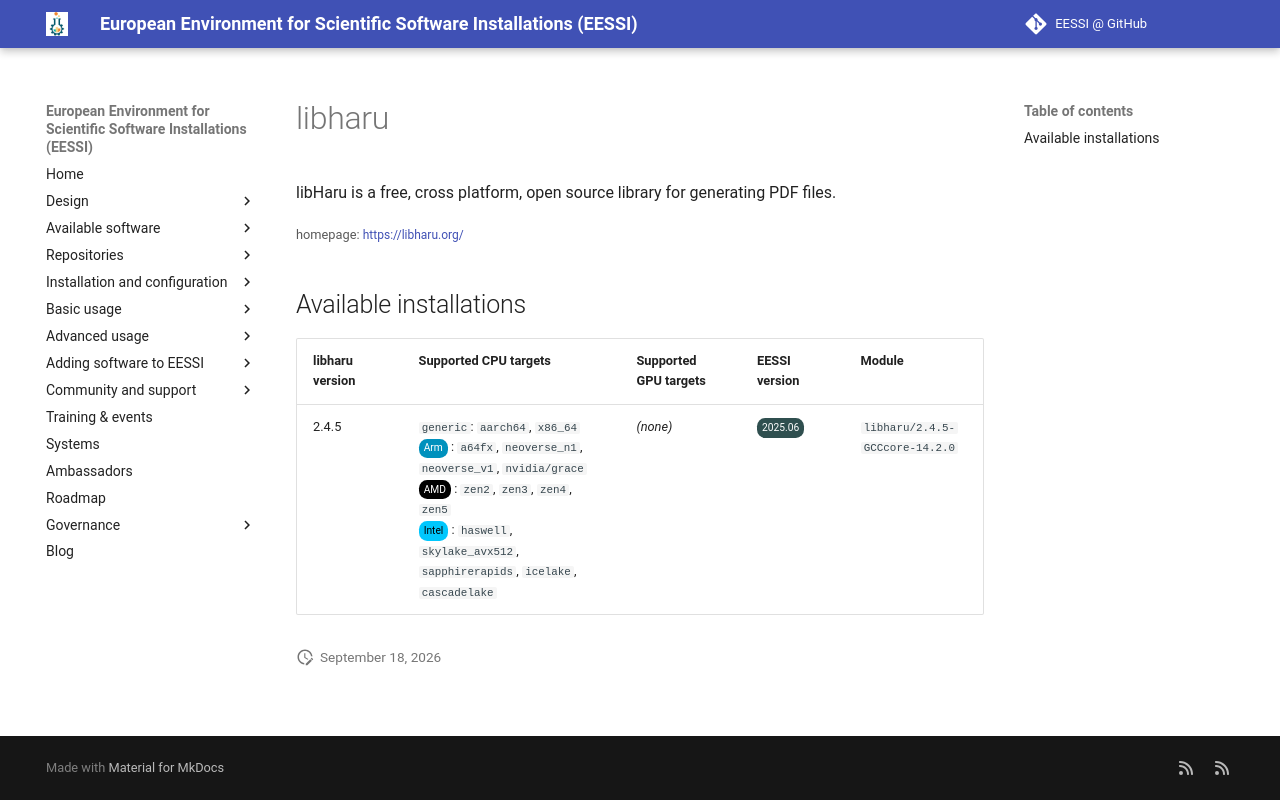

repository: EESSI/docs · page: available_software/detail/libharu/index.html · generator: mkdocs

---
json_ld:
  '@context': https://schema.org
  '@type': SoftwareApplication
  applicationCategory: DeveloperApplication
  description: libHaru is a free, cross platform, open source library for generating
    PDF files.
  license: Not confirmed
  name: libharu
  offers:
    '@type': Offer
    price: 0
  operatingSystem: LINUX
  review:
    '@type': Review
    author:
      '@type': Organization
      name: EESSI
    reviewBody: Application has been successfully made available on all architectures
      supported by EESSI
    reviewRating:
      '@type': Rating
      ratingValue: 5
  softwareRequirements: See https://www.eessi.io/docs/ for how to make EESSI available
    on your system
  softwareVersion: '[''2.4.5'']'
  url: https://libharu.org/
---
# libharu


libHaru is a free, cross platform, open source library for generating PDF files.

<small>homepage: </small><span class="software-link">[https://libharu.org/](https://libharu.org/)</span>

## Available installations


|libharu version|Supported CPU targets|Supported GPU targets|EESSI version|Module|
| --- | --- | --- | --- | --- |
|2.4.5|`generic`: `aarch64`, `x86_64`<br/><span class="software-cpu-arm">Arm</span>: `a64fx`, `neoverse_n1`, `neoverse_v1`, `nvidia/grace`<br/><span class="software-cpu-amd">AMD</span>: `zen2`, `zen3`, `zen4`, `zen5`<br/><span class="software-cpu-intel">Intel</span>: `haswell`, `skylake_avx512`, `sapphirerapids`, `icelake`, `cascadelake`<br/>|*(none)*|<span class="software-eessi-version-202506">2025.06</span>|`libharu/2.4.5-GCCcore-14.2.0`|
